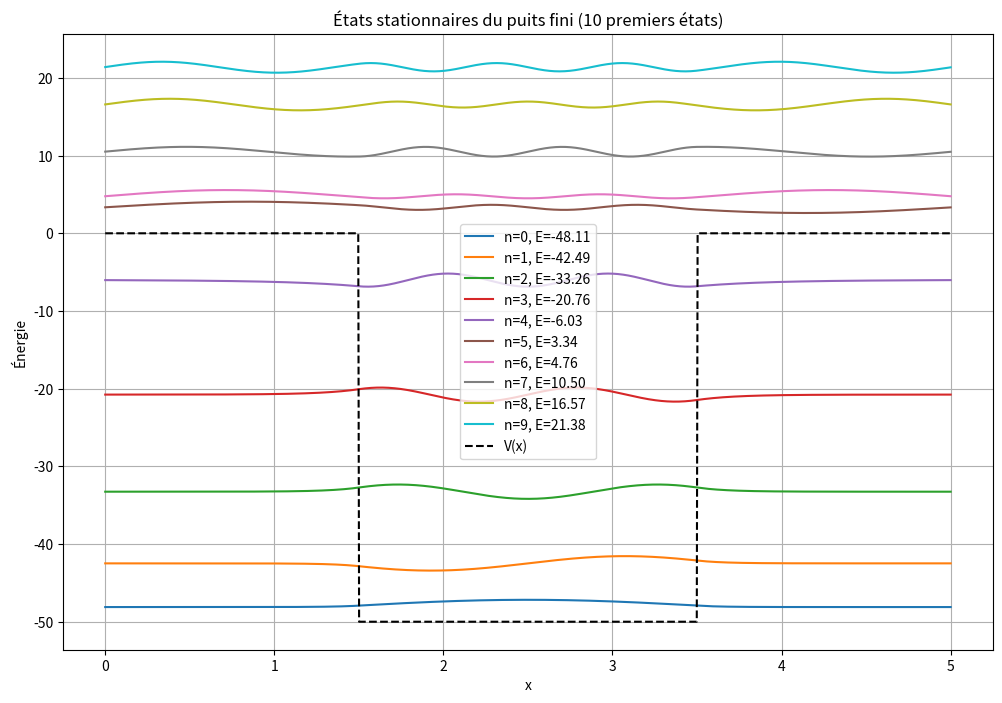

Here is the Python script that generated this plot:
import numpy as np
import matplotlib.pyplot as plt
from scipy.linalg import eigh

# Paramètres
a = 1.0       # demi-largeur du puits
V0 = 50.0     # profondeur du puits
L = 5.0       # taille du domaine spatial
N = 1000      # nombre de points pour la discrétisation

x = np.linspace(0, L, N)
dx = x[1] - x[0]

# Potentiel : puits centré à L/2, de profondeur -V0
V = np.zeros_like(x)
V[np.abs(x - L/2) <= a] = -V0

# Hamiltonien
kin = -2 * np.eye(N) + np.eye(N, k=1) + np.eye(N, k=-1)
kin /= dx**2
H = -kin + np.diag(V)  # H = T + V

# Diagonalisation
E, psi = eigh(H)

# Tracé des états stationnaires
plt.figure(figsize=(12, 8))

# On choisit d'afficher les 10 premiers états
for n in range(10):
    psi_n = psi[:, n]
    psi_n /= np.sqrt(np.sum(psi_n**2) * dx)  # normalisation
    plt.plot(x, psi_n + E[n], label=f'n={n}, E={E[n]:.2f}')

plt.plot(x, V, 'k--', label='V(x)')  # potentiel
plt.title('États stationnaires du puits fini (10 premiers états)')
plt.xlabel('x')
plt.ylabel('Énergie')
plt.legend()
plt.grid()
plt.show()
